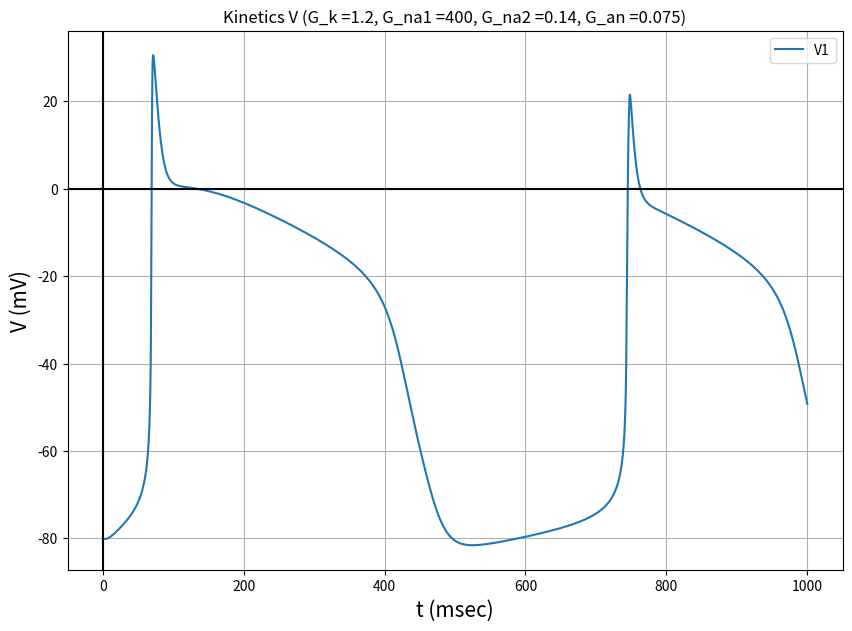
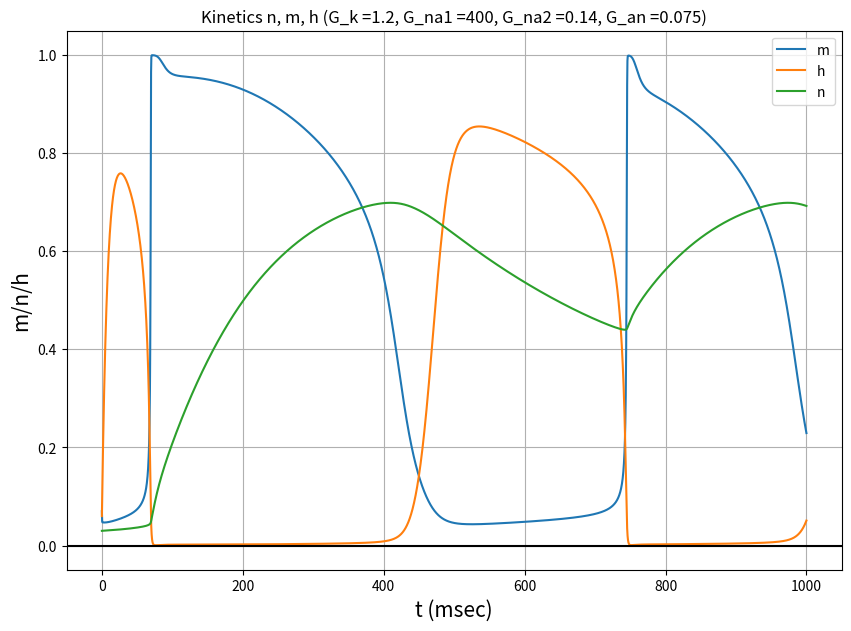
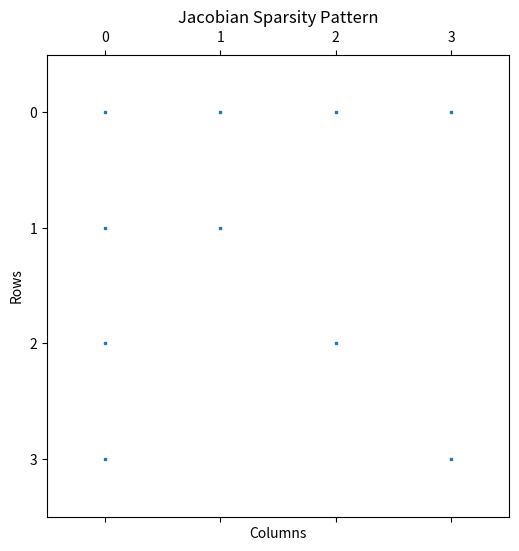

Write Python code to recreate these figures, in order.
from scipy.integrate import odeint
import time
import numpy as np
from mpl_toolkits.mplot3d import Axes3D
import matplotlib.pyplot as plt
from scipy.optimize import newton
from scipy.optimize import fsolve
from scipy.integrate import ode

def func(w, t):
    V, m, h, n = w
    dm = lambda m, t, V: (0.1*(-V-48)/(np.exp((-V-48)/15)-1))*(1-m) - 0.12*(V+8)*m/(np.exp((V+8)/5)-1)
    dh = lambda h, t, V: 0.17*np.exp((-V-90)/20)*(1-h) - h/(np.exp((-V-42)/10)+1)
    dn = lambda n, t, V: (0.0001*(-V-50)/(np.exp((-V-50)/10)-1))*(1-n) - 0.002*np.exp((-V-90)/80)*n
    
    dV = lambda V, t, m, h, n: -((G_na1*(m**3)*h + G_na2)*(V - 40) 
                        + (G_k*np.exp((-V-90)/50)+0.015*np.exp((V+90)/60)+ G_k*n**4)*(V + 100) 
                        + G_an*(V+60))/12
    return np.array([dV(V,t,m,h,n),dm(m,t,V),dh(h,t,V),dn(n,t,V)])

def euler(func, w0, t):
    # Initialize arrays to store the solutions
    num_points = len(t)
    w = np.zeros((num_points, len(w0)))
    w[0] = w0

    # Perform RK4 integration
    for i in range(num_points - 1):
        h = t[i + 1] - t[i]
        k1 = h * func(w[i], t[i])
        w[i + 1] = w[i] + k1

    return w

def explicit_rk4(func, w0, t):
    # Initialize arrays to store the solutions
    num_points = len(t)
    w = np.zeros((num_points, len(w0)))
    w[0] = w0

    # Perform RK4 integration
    for i in range(num_points - 1):
        h = t[i + 1] - t[i]
        k1 = h * func(w[i], t[i])
        k2 = h * func(w[i] + 0.5 * k1, t[i] + 0.5 * h)
        k3 = h * func(w[i] + 0.5 * k2, t[i] + 0.5 * h)
        k4 = h * func(w[i] + k3, t[i + 1])
        w[i + 1] = w[i] + (k1 + 2 * k2 + 2 * k3 + k4) / 6

    return w

def backward_euler(func, w0, t):
    # Initialize arrays to store the solutions
    num_points = len(t)
    w = np.zeros((num_points, len(w0)))
    w[0] = w0

    for i in range(num_points - 1):
        h = t[i + 1] - t[i]
        equation = lambda x: x-h * func(x, t[i + 1]) - w[i]
        
        w[i + 1] = fsolve(equation, w[i])

    return w

def implicit_rk4(func, y0, t):
    n = len(t)
    m = len(y0)
    y = np.zeros((n, m))
    y[0] = y0

    for i in range(n - 1):
        h = t[i + 1] - t[i]
        k1 = func(y[i], t[i])
        
        # Define a function for Newton's method to find the new state
        def equation(y_new):
            k2 = func(y_new, t[i] + h / 2)
            k3 = func(y_new, t[i] + h / 2)
            k4 = func(y_new, t[i] + h)
            y_next = y[i] + (k1 + 2 * k2 + 2 * k3 + k4) * h / 6
            return y[i + 1] - y_new + y_next
        
        # Use Newton's method to find the new state
        y_new = newton(equation, y[i],maxiter=200)
        y[i + 1] = y_new

    return y

# In[3]:
G_k = 1.2
G_na1 = 400
G_na2 = 0.14
G_an = 0.075

initial = (-80,0.07,0.06,0.03)

t = np.linspace(0, 1000, 5000)
start_time = time.time()
sol = euler(func,initial, t)
FE_time = time.time() - start_time

start_time = time.time()
sol1 = explicit_rk4(func, initial, t)
ERK4_time = time.time() - start_time

start_time = time.time()
sol2 = odeint(func,initial, t)
LSODA_time = time.time() - start_time

start_time = time.time()
sol3 = backward_euler(func, initial, t)
BE_time = time.time() - start_time

start_time = time.time()
sol4 = implicit_rk4(func,initial, t)
IRK4_time = time.time() - start_time

ref = np.mean((sol,sol1,sol2,sol3,sol4),axis=0)

#Action potential plot
fig = plt.figure(figsize = (10,7))
# plt.plot(t, sol4[:, 0], label = 'V')
plt.plot(t, ref[:,0], label = 'V1')
plt.legend()
plt.xlabel('t (msec)', fontsize=15)
plt.ylabel('V (mV)', fontsize=15)
plt.axhline(0,color='black') 
plt.axvline(0,color='black')
plt.title(f'Kinetics V (G_k ={G_k}, G_na1 ={G_na1}, G_na2 ={G_na2}, G_an ={G_an})')
plt.grid()
plt.show()

#COnductance plot
fig = plt.figure(figsize = (10,7))

plt.plot(t, sol1[:, 1], label = 'm')
plt.plot(t, sol1[:, 2], label = 'h')
plt.plot(t, sol1[:, 3], label = 'n')
plt.legend()

plt.xlabel('t (msec)', fontsize=15)
plt.ylabel('m/n/h', fontsize=15)

plt.axhline(0,color='black') 
plt.title(f'Kinetics n, m, h (G_k ={G_k}, G_na1 ={G_na1}, G_na2 ={G_na2}, G_an ={G_an})')
plt.grid()
plt.show()

#3D view
fig = plt.figure(figsize = (7, 7))
ax = Axes3D(fig)
ax.plot(sol[:,3], sol[:,1], sol[:,2])
ax.set_xlabel('n', fontsize=15)
ax.set_ylabel('m', fontsize=15)
ax.set_zlabel('h', fontsize=15)
plt.title('Dependence of channel activity parameters')
plt.show()

# Error computation
simulated_data = [sol, sol1, sol2, sol3, sol4]
method_names = ['FE', 'ERK4', 'LSODA', 'BE', 'IRK4']
rmse_results = []
global_rmse_results = []

for method, data in zip(method_names, simulated_data):
    rmse = np.sqrt(np.mean((data[:, 0] - ref[:, 0]) ** 2))  # For V
    global_rmse = np.sqrt(np.mean((data - ref) ** 2))  # For all state variables combined
    rmse_results.append(rmse)
    global_rmse_results.append(global_rmse)

time = [FE_time, ERK4_time, LSODA_time, BE_time, IRK4_time]
# Create a table
print("{:<10} {:<20} {:<20} {:<20}".format("Method", "RMSE", "Global RMSE", "Computation Time"))
print("="*80)
for method, rmse, global_rmse, ti in zip(method_names, rmse_results, global_rmse_results, time):
    print("{:<10} {:<20} {:<20} {:<20}".format(method, rmse, global_rmse, ti))

#sparsity matrix
r = ode(func).set_integrator('vode', method='bdf')
initial = np.array(initial)
r.set_initial_value(initial, t[0])

# Number of variables in the system
n = len(initial)

# Initialize the Jacobian matrix with zeros
jacobian_matrix = np.zeros((n, n))

# Perturbation size for finite differences
epsilon = 1e-6

t = np.linspace(0,1000,5000)

# Loop over time points and compute the Jacobian matrix
for i in range(len(t)):
    if not r.successful():
        break
    w = r.integrate(t[i])
    for j in range(n):
        w_plus = w.copy()
        w_minus = w.copy()
        w_plus[j] += epsilon
        w_minus[j] -= epsilon
        # Explicitly copy the state variable and apply perturbations
        perturbed_w_plus = np.copy(w)
        perturbed_w_minus = np.copy(w)
        perturbed_w_plus[j] = w_plus[j]
        perturbed_w_minus[j] = w_minus[j]
        derivative = (func(perturbed_w_plus, t[i]) - func(perturbed_w_minus,t[i])) / (2 * epsilon)
        jacobian_matrix[:, j] = derivative

# Plot the sparsity pattern
plt.figure(figsize=(8, 6))
plt.spy(jacobian_matrix, markersize=2)
plt.title('Jacobian Sparsity Pattern')
plt.xlabel('Columns')
plt.ylabel('Rows')
plt.show()
